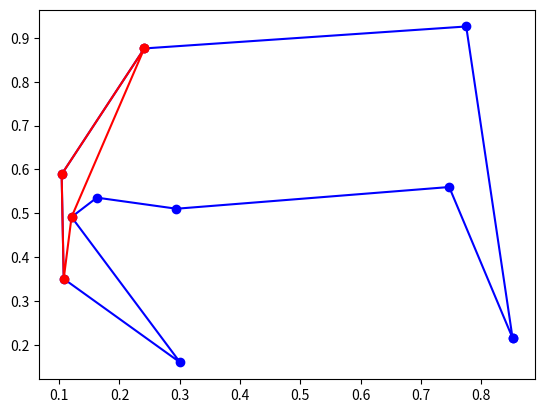

Write Python code to recreate this figure.
"""MODELO DE EJERCICIO DE EXAMEN PRACTICO 25/26
- Función cometa, línea 112
- Puedes usar toda la librería GCOM incluida en el archivo
- Zona de pruebas, línea 160
"""

import random
import math
import numpy as np
import matplotlib.pyplot as plt
ERROR = 1e-9

class Punto:
    def __init__(self, x, y):
        self.x = x
        self.y = y
    # se puede definir un punto con coordenadas dadas así: p = Punto(2, 3)
    def __repr__(self):
        return "({0},{1})".format(self.x, self.y)  
    def __add__(self, other):
        return Punto(self.x + other.x, self.y + other.y)  
    def __sub__(self, other):
        return Punto(self.x - other.x, self.y - other.y)
    def __eq__(self, other):
        return abs(self.x - other.x) + abs(self.y - other.y) < ERROR
    def __hash__(self):
        return 1000000000*int(self.x) + 1000*int(self.y)


def prod_vect(u, v):
    return u.x * v.y - u.y * v.x
def det(a, b, c):
    return prod_vect(b - a, c - a)

def alineados(a: Punto, b: Punto, c: Punto) -> bool:
    # Devuelve True/False si los puntos a, b, c están alineados/no lo están
    return abs(det(a, b, c)) < ERROR

def orient(a: Punto, b: Punto, c: Punto) -> int:
    # 1/0/-1 si c a la izquierda/alineado/a la derecha de ab    
    d = det(a, b, c)
    if abs(d) < ERROR: return 0
    elif d > ERROR: return 1
    else: return -1

def ordena_angularmente(puntos: list[Punto]) -> list[Punto]:
    # Input: puntos es una lista de Punto
    # Output: lista de puntos ordenada angularmente (según el ángulo desde el origen)
    # Sugerencia: usar una función de comparación auxiliar como la esbozada
    def angulo(p: Punto) -> float:
        return math.atan2(p.y, p.x)
    return sorted(puntos, key = angulo)

def punto_en_triangulo(p: Punto, triangulo: list[Punto]) -> bool:
    # Input: p Punto y triangulo lista con 3 Puntos, los vértices del triángulo, que suponemos no alineados
    # Output: True/False si el punto p está en el interior del triángulo o no
    if orient(triangulo[0], triangulo[1], triangulo[2]) == -1:
        return punto_en_triangulo(p, triangulo[::-1])
    for i in range(len(triangulo)):
        if orient(triangulo[i-1], triangulo[i], p) != 1:
            return False
    return True

def punto_en_segmento(p, s):
    #p punto, s segmento = lista con dos puntos
    #devuelve True si p está dentro del segmento, incluyendo sus extremos
    if not alineados(p, s[0], s[1]):
        return False
    if abs(s[0].x - s[1].x) > ERROR:
        return min(s[0].x, s[1].x) - ERROR <= p.x <= max(s[0].x, s[1].x) + ERROR
    else:
        return min(s[0].y, s[1].y) - ERROR <= p.y <= max(s[0].y, s[1].y) + ERROR
    
def segmentos_se_cortan(s: list[Punto], t: list[Punto]) -> bool:
    # Input: s, t son listas con dos puntos, los extremos de los segmentos s y t.
    # Output: True/False decidiendo si s y t se cortan (incluyendo solaparse o cortarse en un extremo)
    # si los cuatro puntos están alineados
    if alineados(s[0], s[1], t[0]) and alineados(s[0], s[1], t[1]):
        return punto_en_segmento(s[0], t) or punto_en_segmento(s[1], t) or punto_en_segmento(t[0], s) or punto_en_segmento(t[1], s)        
    #si tres puntos están alineados (y no los cuatro) devuelve True solo si uno está dentro del otro segmento
    for p in s:
        if alineados(p, t[0], t[1]): return punto_en_segmento(p, t)        
    for p in t:
        if alineados(p, s[0], s[1]): return punto_en_segmento(p, s)        
    #(sabemos que no hay tres alineados) usamos xor = '^' (True ^ False = True, F^T=T T^T=F, F^F=F)
    return (orient(s[0], s[1], t[0]) * orient(s[0], s[1], t[1]) == -1) and (orient(t[0], t[1], s[0]) * orient(t[0], t[1], s[1]) == -1)

def punto_en_poligono(q: Punto, pol: list[Punto]) -> bool:
    # Input: q es un punto, pol es una lista de puntos que, en ese orden, son los vértices de un polígono (simple)
    # Output: True/False decidiendo si q está dentro de pol (incluyendo la frontera)
    # Contamos el número de cortes del polígono con un segmento que comienza en q y acaba fuera del polígono.
    # Si es par q está fuera y si es impar está dentro del polígono
    maxcoord = max(p.x for p in pol)
    # El segmento acaba en un punto cuya coordenada x es mayor que las de los vértices del polígono y su coordenada y es un real aleatorio
    t = [q, Punto(maxcoord + 1, random.uniform(-1, 1))]
    count = 0
    n = len(pol)
    for i in range(n):
        # Nos avisa si se da la improbable situación en que el segmento pasa por un vértice de pol (en cuyo no bastaría con contar intersecciones)
        # y empezamos de nuevo
        if alineados(t[0], t[1], pol[i]):
            # print(t[0], t[1], pol[i], "El rayo pasa por un vértice")
            return punto_en_poligono(q, pol)
        # Si q está encima de un lado del polígono puede fallar la cuenta de intersecciones pero la función debe devolver True
        if punto_en_segmento(q, [pol[i], pol[(i+1)%n]]): return True
        if segmentos_se_cortan([pol[i], pol[(i+1)%n]], t):
            count = count + 1
    return (count % 2 == 1)    

################################ FIN LIBRERÍA GCOM ##########################################


def cometa(pol: list[Punto]) -> list[Punto]:

    puntos_cometa = []

    n = len(pol)

    if n <=5:
        return None
    
    k = 0
    puntos_cometa.append(pol[0]) #v_i0
    puntos_cometa.append(pol[1]) #v_i1
    puntos_cometa.append(pol[2]) #v_i2

    def es_diagonal(diagonal:list[Punto])->bool:

        v_j, v_i = diagonal

        for k in range(n):
            e1 = pol[k]
            e2 = pol[(k+1)%n]
            arista = [e1,e2]


            if v_j == e1 or v_j == e2 or v_i == e1 or v_i == e2:
                continue

            if segmentos_se_cortan(diagonal,arista):
                return False
            
            #Diagonal no corta => dentro o fuera poligono

        m = Punto((v_j.x+v_i.x)/2,(v_j.y+v_i.y)/2)

        if punto_en_poligono(m,pol) : return True


        return False


    for i in range(3,len(pol)):

        v_j= pol[(i+1)%n]

        diagonal1 = [v_j,puntos_cometa[2]]
        diagonal2 = [v_j,puntos_cometa[0]]


        if es_diagonal(diagonal1) and es_diagonal(diagonal2):
            puntos_cometa.append(v_j)

            #Comprobar orientacion
            area = 0
            for k in range(3):
                area += prod_vect(puntos_cometa[k], puntos_cometa[k+1])

            if area > 0:
                return puntos_cometa
            puntos_cometa.pop()
        
        #Desplazar cometa
        puntos_cometa[0] = puntos_cometa[1]
        puntos_cometa[1] = puntos_cometa[2]
        puntos_cometa[2] = pol[i]


    if len(puntos_cometa) == 3:
        puntos_cometa = None

    
    return puntos_cometa


def generate_random_polygon(n, entero = False):
    # 1. Create random points
    if entero:
        points = list(set([Punto(random.randint(0,10), random.randint(0,10)) for _ in range(n)]))
        n = len(points)
    else: points = [Punto(random.uniform(0,1), random.uniform(0,1)) for _ in range(n)]
    
    # 2. The "Untangling" loop
    swapped = True
    while swapped:
        swapped = False
        for i in range(n):
            for j in range(i + 2, n):
                # Don't check adjacent edges (they share a vertex)
                if i == 0 and j == n - 1: continue
                
                # Define the four points of the two edges we are checking
                p1, p2 = points[i], points[(i + 1) % n]
                p3, p4 = points[j], points[(j + 1) % n]
                
                if segmentos_se_cortan([p1, p2], [p3, p4]):
                    # 3. Swap the order of points between i+1 and j to uncross
                    points[i+1:j+1] = points[i+1:j+1][::-1]
                    swapped = True
    area = 0
    for i in range(n):
        area += prod_vect(points[i], points[(i + 1) % n])
    if area < 0: return points[::-1]
    else: return points
    
def comprueba_cometa(pol, n, entero):
    if pol is None: pol = generate_random_polygon(n, entero)
    puntos_cometa = cometa(pol)  
    
    #dibuja el polígono (en azul) y encima la cometa (en rojo)
    pol.append(pol[0])
    plt.plot([p.x for p in pol], [p.y for p in pol], 'bo-')
    #plt.show()
    if puntos_cometa is not None:
        puntos_cometa.append(puntos_cometa[0])
        plt.plot([p.x for p in puntos_cometa], [p.y for p in puntos_cometa], 'ro-')
    plt.show() 

# ZONA DE PRUEBAS
# n es el tamaño del polígono y entero un booleano (False -> coord. reales, True -> coord. enteras)
pol, n, entero = None, 10, False
comprueba_cometa(pol, n, entero)
